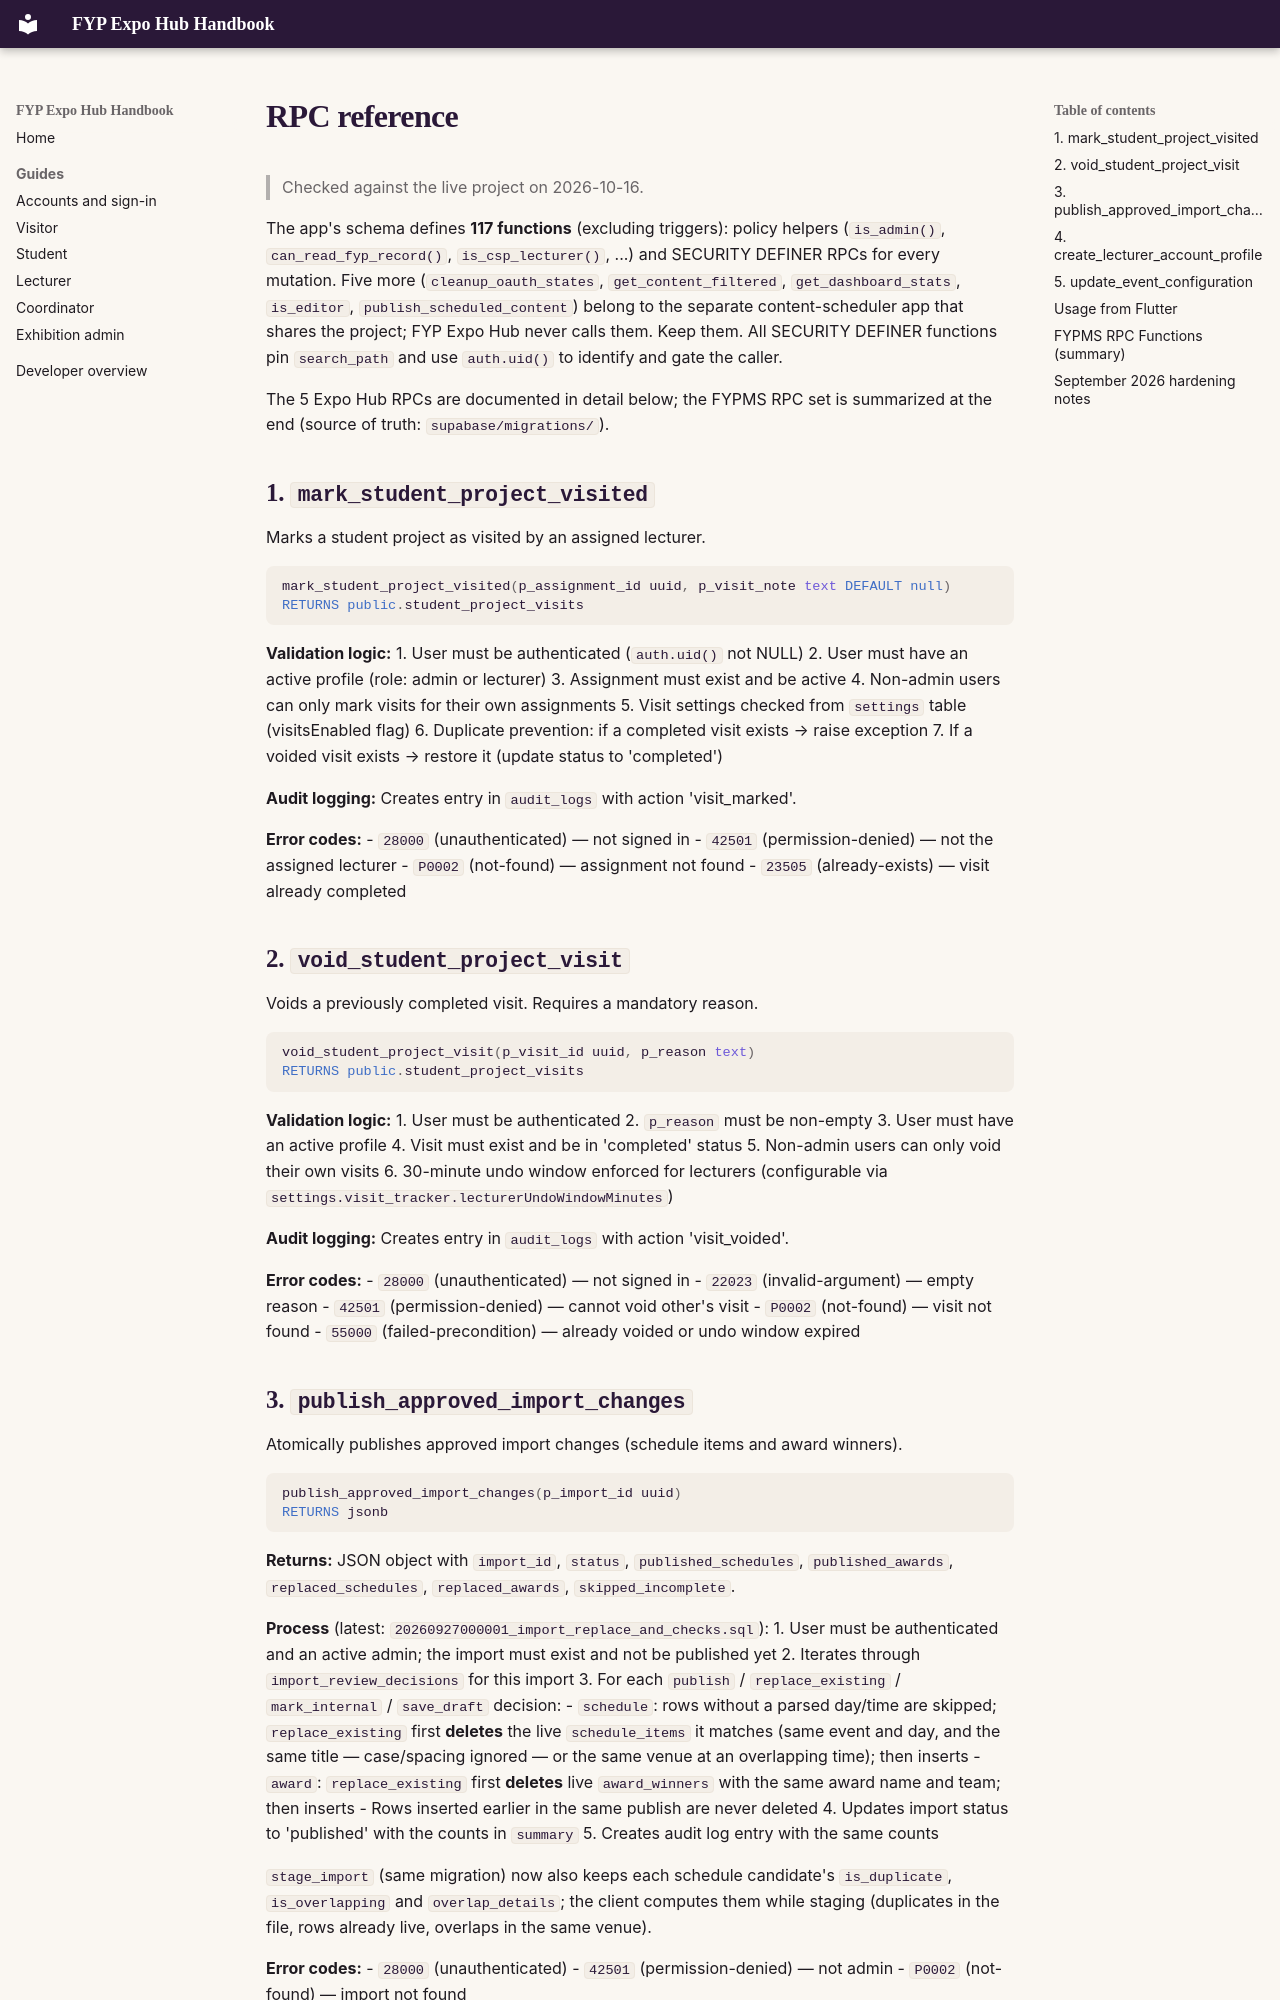

repository: Albinlk/FYPExpoHub · page: developer/rpc-reference/index.html · generator: mkdocs

# RPC reference

> Checked against the live project on 2026-10-16.

The app's schema defines **117 functions** (excluding triggers): policy
helpers (`is_admin()`, `can_read_fyp_record()`, `is_csp_lecturer()`, ...)
and SECURITY DEFINER RPCs for every mutation. Five more
(`cleanup_oauth_states`, `get_content_filtered`, `get_dashboard_stats`,
`is_editor`, `publish_scheduled_content`) belong to the separate
content-scheduler app that shares the project; FYP Expo Hub never calls
them. Keep them. All SECURITY DEFINER functions
pin `search_path` and use `auth.uid()` to identify and gate the caller.

The 5 Expo Hub RPCs are documented in detail below; the FYPMS RPC set is
summarized at the end (source of truth: `supabase/migrations/`).

## 1. `mark_student_project_visited`

Marks a student project as visited by an assigned lecturer.

```sql
mark_student_project_visited(p_assignment_id uuid, p_visit_note text DEFAULT null)
RETURNS public.student_project_visits
```

**Validation logic:**
1. User must be authenticated (`auth.uid()` not NULL)
2. User must have an active profile (role: admin or lecturer)
3. Assignment must exist and be active
4. Non-admin users can only mark visits for their own assignments
5. Visit settings checked from `settings` table (visitsEnabled flag)
6. Duplicate prevention: if a completed visit exists → raise exception
7. If a voided visit exists → restore it (update status to 'completed')

**Audit logging:** Creates entry in `audit_logs` with action 'visit_marked'.

**Error codes:**
- `28000` (unauthenticated) — not signed in
- `42501` (permission-denied) — not the assigned lecturer
- `P0002` (not-found) — assignment not found
- `23505` (already-exists) — visit already completed

## 2. `void_student_project_visit`

Voids a previously completed visit. Requires a mandatory reason.

```sql
void_student_project_visit(p_visit_id uuid, p_reason text)
RETURNS public.student_project_visits
```

**Validation logic:**
1. User must be authenticated
2. `p_reason` must be non-empty
3. User must have an active profile
4. Visit must exist and be in 'completed' status
5. Non-admin users can only void their own visits
6. 30-minute undo window enforced for lecturers (configurable via `settings.visit_tracker.lecturerUndoWindowMinutes`)

**Audit logging:** Creates entry in `audit_logs` with action 'visit_voided'.

**Error codes:**
- `28000` (unauthenticated) — not signed in
- `22023` (invalid-argument) — empty reason
- `42501` (permission-denied) — cannot void other's visit
- `P0002` (not-found) — visit not found
- `55000` (failed-precondition) — already voided or undo window expired
